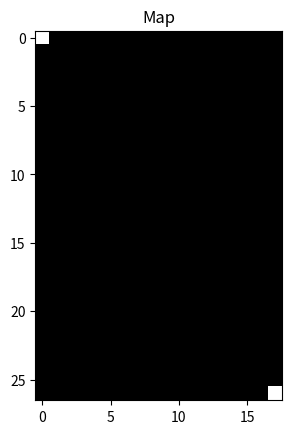
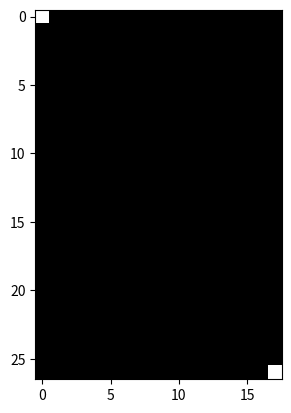

Write Python code to recreate these figures, in order. (Note: this script raises an exception after producing the figures.)
import numpy as np
import matplotlib.pyplot as plt
from matplotlib.colors import ListedColormap
from collections import deque
from matplotlib.animation import FuncAnimation

dx = [-1, 0, 1, 0, -1, 1, -1, 1]
dy = [0, 1, 0, -1, -1, -1, 1, 1]

#DIS = [(0, -1), (-1, 0), (0, 1)]

# def update_matrix(frame):
#     global count  # 使用 global 声明 count 是全局变量
#     # 前两个值在 0 到 5 之间随机生成
#     input_list[:2] = np.random.uniform(0, 27, size=2)
#     # 后三个值在 0 到 2 之间随机生成
#     #input_list[2:] = np.random.uniform(1, 2, size=3)
    
#     # 更新矩阵并更新灰度图
#     rx = int(input_list[0])
#     ry = int(input_list[1])

#     # i = 2
#     # for (dx, dy) in DIS:
#     #     new_x, new_y = int(rx + dx), int(ry + dy)
#     #     if new_y < 0:
#     #         new_y = 0
#     #     elif new_y >= input_matrix.shape[1]:
#     #         new_y = input_matrix.shape[1] - 1
#     #     input_matrix[new_x, new_y] = input_list[i]  # 更新矩阵数据
#     #     i = i + 1
#     input_matrix[rx, ry] = 0
#     img.set_array(input_matrix)  # 更新灰度图像数据
    
#     count += 1  # 更新计数器
#     if count >= 400:  # 达到 5 个 input_list 后停止循环
#         animation.event_source.stop()  # 停止动画循环
#     return input_matrix
def update_matrix(frame):
    global count  # 使用 global 声明 count 是全局变量
    # 前两个值在 0 到 5 之间随机生成
    input_list[:2] = np.random.uniform(0, 27, size=2)
    # 后三个值在 0 到 2 之间随机生成
    #input_list[2:] = np.random.uniform(1, 2, size=3)
    
    # 更新矩阵并更新灰度图
    rx = int(input_list[0])
    ry = int(input_list[1])

    # i = 2
    # for (dx, dy) in DIS:
    #     new_x, new_y = int(rx + dx), int(ry + dy)
    #     if new_y < 0:
    #         new_y = 0
    #     elif new_y >= input_matrix.shape[1]:
    #         new_y = input_matrix.shape[1] - 1
    #     input_matrix[new_x, new_y] = input_list[i]  # 更新矩阵数据
    #     i = i + 1
    input_matrix[rx, ry] = 0
    img.set_array(input_matrix)  # 更新灰度图像数据
    
    count += 1  # 更新计数器
    if count >= 400:  # 达到 5 个 input_list 后停止循环
        animation.event_source.stop()  # 停止动画循环
    return input_matrix

def print_matrix():
    np.savetxt('final_matrix.txt', input_matrix, fmt='%d')
    with open('final_matrix.txt', 'r') as f:
        matrix_data = f.readlines()
    matrix_rows = len(matrix_data)
    matrix_columns = len(matrix_data[0].split())
    matrix_data = [row.strip().replace(",", "") for row in matrix_data]
    matrix_data = "\n".join(matrix_data)
    return matrix_rows,matrix_columns,matrix_data

# algorithm for shortest path
def bfs():
    queue = deque()
    d = [[-1] * ny for _ in range(nx)]
    Prev = [[None] * ny for _ in range(nx)]
    d[nx-1][ny-1] = 0
    queue.append((nx-1, ny-1))

    while queue:
        t = queue.popleft()
        for i in range(8):
            x = t[0] + dx[i]
            y = t[1] + dy[i]
            
            if 0 <= x < nx and 0 <= y < ny and g[x][y] == 0 and d[x][y] == -1:
                d[x][y] = d[t[0]][t[1]] + 1
                Prev[x][y] = t  
                queue.append((x, y))

    return Prev

count = 0
# 创建初始二维矩阵
# input_matrix = np.array([[0, 1, 1, 1, 1, 1, 1, 1, 1, 1],
#                          [1, 1, 1, 1, 1, 1, 1, 1, 1, 1],
#                          [1, 1, 1, 1, 1, 1, 1, 1, 1, 1],
#                          [1, 1, 1, 1, 1, 1, 1, 1, 1, 1],
#                          [1, 1, 1, 1, 1, 1, 1, 1, 1, 1],
#                          [1, 1, 1, 1, 1, 1, 1, 1, 1, 1],
#                          [1, 1, 1, 1, 1, 1, 1, 1, 1, 1],
#                          [1, 1, 1, 1, 1, 1, 1, 1, 1, 1],
#                          [1, 1, 1, 1, 1, 1, 1, 1, 1, 1],
#                          [1, 1, 1, 1, 1, 1, 1, 1, 1, 0],])

rows = 27
columns = 18

matrix = [[1] * columns for _ in range(rows)]
matrix[0][0] = 0
matrix[-1][-1] = 0

input_matrix = np.array(matrix)
print(type(input_matrix))

# 模拟实时 input list
input_list = np.zeros(5)

# 将二维矩阵绘制成灰度图
colors = ['white', 'black']
cmap = ListedColormap(colors)

fig, ax = plt.subplots()
img = ax.imshow(input_matrix, cmap=cmap, vmin=0, vmax=1)

# 设置初始标题
ax.set_title('Map')
animation = FuncAnimation(fig, update_matrix, interval=100)

plt.show()

nx,ny,matrix_data = print_matrix()
print(matrix_data)

#print('n=', n)
g = []

for line in matrix_data.split("\n"):
    row = list(map(int, line.strip().split()))
    g.append(row)

#print(g)
# Define custom colormap

colors = ['green', 'white']
cmap0 = ListedColormap(colors)

# Create the figure and subplot
fig, ax = plt.subplots() 
# Plot the first matrix with grayscale colormap
ax.imshow(g, cmap='binary', vmin=0, vmax=1)  

Prev = bfs()
end = (0, 0)

shortest_path = []
while True:
    shortest_path.append(end)
    if end == (nx-1, ny-1):
        break
    end = Prev[end[0]][end[1]]  

# modify path and original maze
for i in range(nx):
    for j in range(ny):
        if g[i][j] == 0 and (i, j) not in shortest_path:
            g[i][j] = 1

new_matrix = []

#create output maze
for i in range(nx): 
    row = []
    for j in range(ny):
        row.append(g[i][j])
    new_matrix.append(row)

print(new_matrix)

# Plot the second matrix with Greens colormap and reduced alpha
ax.imshow(new_matrix, cmap=cmap0, alpha=0.3)
# Set the title
ax.set_title('Overlay')

plt.show()
